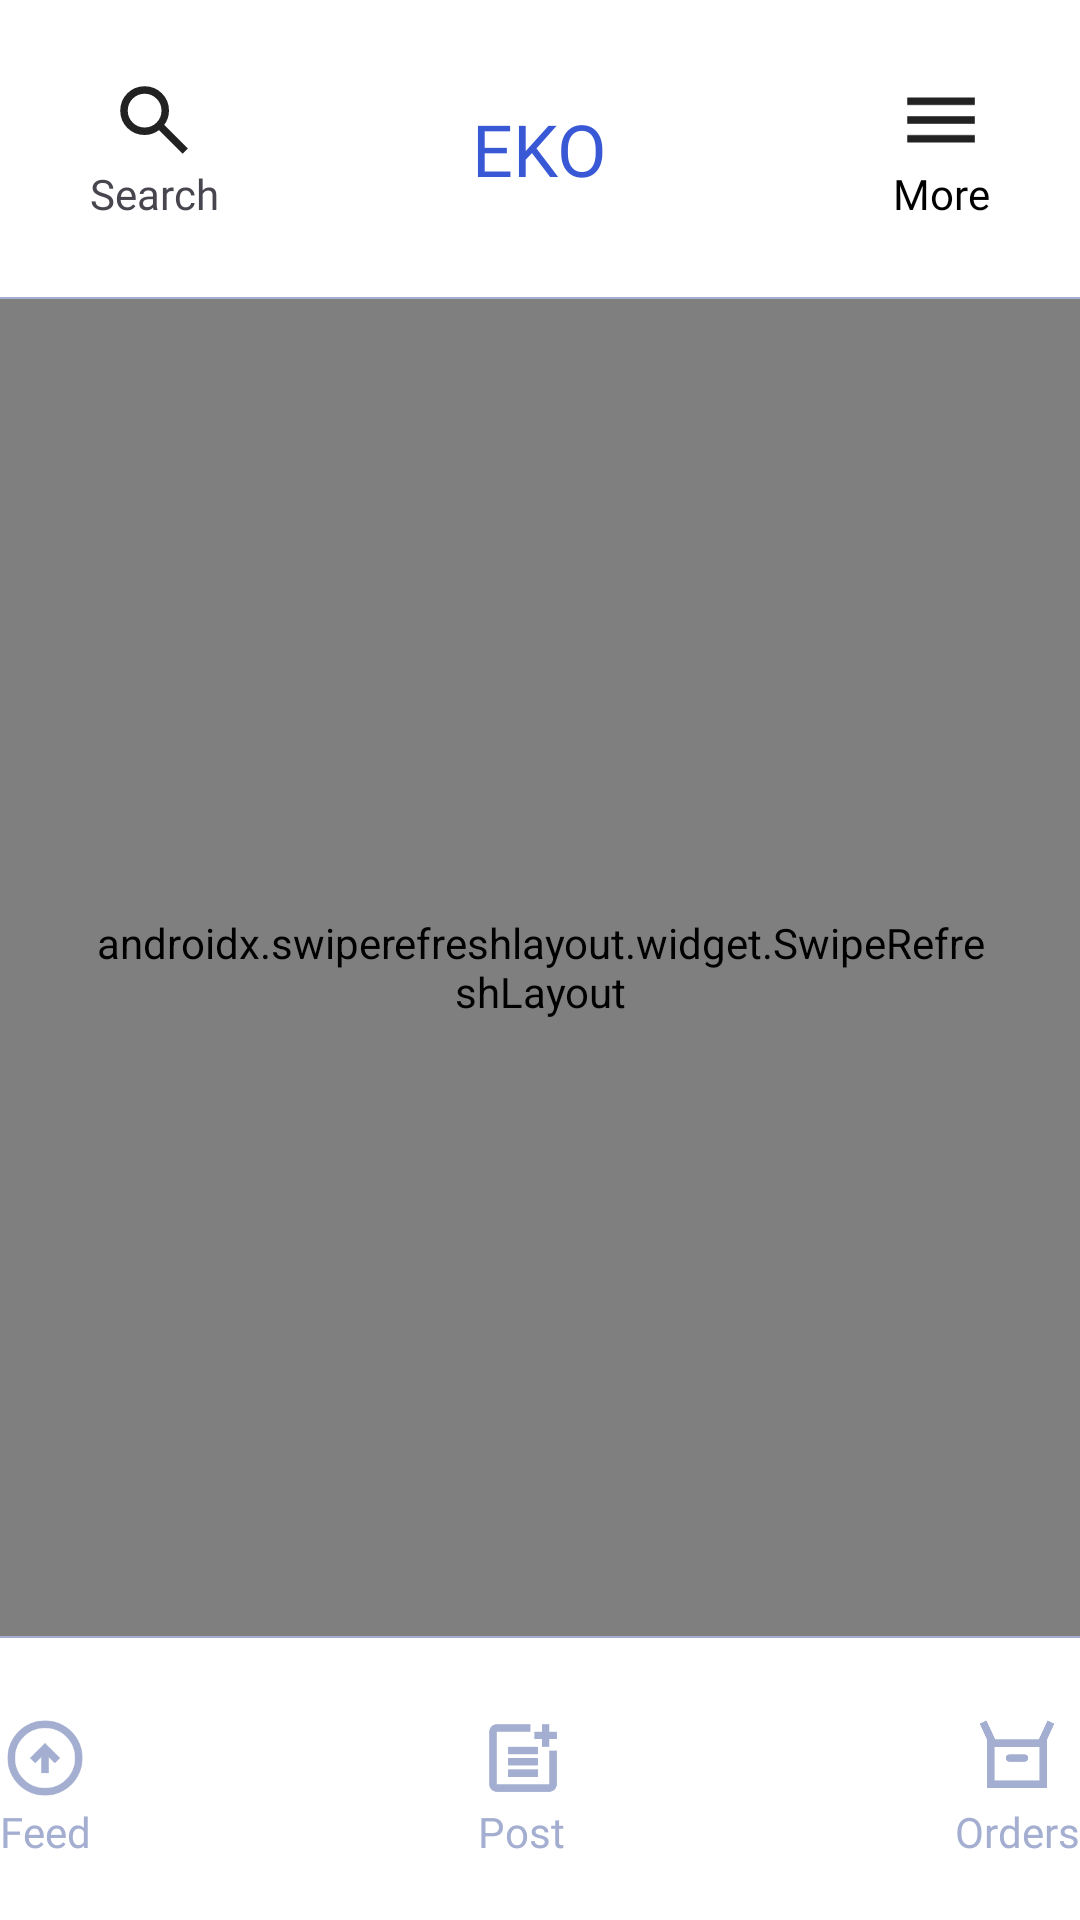

Android layout source for this screen:
<!-- AndroidManifest.xml: application theme Theme.ClothingSoftware -->
<!-- res/layout/activity_account.xml -->
<FrameLayout xmlns:android="http://schemas.android.com/apk/res/android"
    xmlns:tools="http://schemas.android.com/tools"
    android:layout_width="match_parent"
    android:layout_height="match_parent"
    android:background="@color/white"
    tools:context=".Activities.Account">

    <View
        android:id="@+id/shadowOverlay"
        android:layout_width="match_parent"
        android:layout_height="match_parent"
        android:background="@color/shadow_overlay_color"
        android:alpha="0.5"
        android:visibility="invisible"
        android:elevation="8dp"/>

    <LinearLayout
        android:paddingTop="25dp"
        android:layout_width="match_parent"
        android:layout_height="match_parent"
        android:orientation="vertical"
        tools:ignore="UselessParent">

        
        <include layout="@layout/header_layout" />

        <View
            android:layout_marginTop="25dp"
            android:layout_width="match_parent"
            android:layout_height="0.5dp"
            android:background="@color/colorSecondPrimary"/>

        
        <androidx.swiperefreshlayout.widget.SwipeRefreshLayout
            android:id="@+id/swipeRefreshLayout"
            android:layout_width="match_parent"
            android:paddingHorizontal="30dp"
            android:layout_height="0dp"
            android:layout_weight="1">

            
            <androidx.fragment.app.FragmentContainerView
                android:id="@+id/fragmentContainer"
                android:layout_width="match_parent"
                android:layout_height="match_parent" />

        </androidx.swiperefreshlayout.widget.SwipeRefreshLayout>

        <View
            android:layout_marginBottom="5dp"
            android:layout_width="match_parent"
            android:layout_height="0.5dp"
            android:background="@color/colorSecondPrimary"/>

        
        <RelativeLayout
            android:layout_width="match_parent"
            android:layout_height="wrap_content"
            android:layout_gravity="bottom">

            <include layout="@layout/footer_layout" />
        </RelativeLayout>

    </LinearLayout>

</FrameLayout>
<!-- res/layout/header_layout.xml (included above) -->
<?xml version="1.0" encoding="utf-8"?>
<LinearLayout xmlns:android="http://schemas.android.com/apk/res/android"
    xmlns:tools="http://schemas.android.com/tools"
    android:layout_width="match_parent"
    android:layout_height="wrap_content"
    android:background="@color/white"
    android:orientation="vertical">

    <RelativeLayout
        android:paddingHorizontal="30dp"
        android:layout_width="match_parent"
        android:layout_height="wrap_content"
        tools:ignore="UselessParent">

        <LinearLayout
            android:id="@+id/searchLinearLayout"
            android:layout_width="wrap_content"
            android:layout_height="wrap_content"
            android:layout_alignParentStart="true"
            android:layout_centerVertical="true"
            android:orientation="vertical"
            tools:ignore="UseCompoundDrawables">

            <ImageView
                android:id="@+id/searchImage"
                android:layout_width="30dp"
                android:layout_height="30dp"
                android:layout_gravity="center"
                android:contentDescription="@string/search_icon"
                android:src="@drawable/search"
                android:visibility="visible" />

            <TextView
                android:id="@+id/searchText"
                android:layout_width="wrap_content"
                android:layout_height="wrap_content"
                android:fontFamily="@font/inter"
                android:text="@string/search"
                android:textSize="14sp" />
        </LinearLayout>

        <LinearLayout
            android:visibility="gone"
            android:id="@+id/resetLinearLayout"
            android:layout_width="wrap_content"
            android:layout_height="wrap_content"
            android:layout_alignParentStart="true"
            android:layout_centerVertical="true"
            android:orientation="vertical"
            tools:ignore="UseCompoundDrawables">

            <ImageView
                android:id="@+id/resetImage"
                android:layout_width="30dp"
                android:layout_height="30dp"
                android:layout_gravity="center"
                android:contentDescription="@string/reset_icon"
                android:src="@drawable/reset"
                android:visibility="visible" />

            <TextView
                android:id="@+id/resetText"
                android:layout_width="wrap_content"
                android:layout_height="wrap_content"
                android:fontFamily="@font/inter"
                android:text="@string/reset"
                android:textSize="14sp" />
        </LinearLayout>

        <TextView
            android:layout_width="wrap_content"
            android:layout_height="wrap_content"
            android:layout_centerHorizontal="true"
            android:layout_centerVertical="true"
            android:fontFamily="@font/semibold"
            android:text="EKO"
            android:textColor="@color/colorPrimary"
            android:textSize="24sp"
            tools:ignore="HardcodedText" />

        <LinearLayout
            android:id="@+id/filterLayout"
            android:layout_width="wrap_content"
            android:layout_height="wrap_content"
            android:layout_alignParentEnd="true"
            android:layout_centerVertical="true"
            android:orientation="vertical"
            tools:ignore="RelativeOverlap,UseCompoundDrawables">

            <ImageView
                android:id="@+id/filterImage"
                android:layout_width="30dp"
                android:layout_height="30dp"
                android:layout_gravity="center"
                android:contentDescription="@string/filter_icon"
                android:src="@drawable/menu" />

            <TextView
                android:id="@+id/textImage"
                android:layout_width="wrap_content"
                android:layout_height="wrap_content"
                android:fontFamily="@font/inter"
                android:text="@string/more"
                android:textColor="@color/black"
                android:textSize="14sp" />
        </LinearLayout>

    </RelativeLayout>
</LinearLayout>
<!-- res/layout/footer_layout.xml (included above) -->
<?xml version="1.0" encoding="utf-8"?>
<LinearLayout xmlns:android="http://schemas.android.com/apk/res/android"
    xmlns:tools="http://schemas.android.com/tools"
    android:layout_width="wrap_content"
    android:layout_height="wrap_content"
    android:orientation="horizontal"
    android:layout_gravity="top"
    android:paddingVertical="20dp"
    android:background="@color/white">

    <LinearLayout
        android:layout_width="wrap_content"
        android:layout_height="wrap_content"
        android:orientation="vertical"
        android:id="@+id/feedLinearLayout"
        tools:ignore="UseCompoundDrawables">

        <ImageView
            android:id="@+id/feedIcon"
            android:layout_width="30dp"
            android:layout_height="30dp"
            android:layout_gravity="center"
            android:contentDescription="@string/icon_for_the_feed_section"
            android:src="@drawable/feed" />

        <TextView
            android:id="@+id/feedText"
            android:layout_width="wrap_content"
            android:layout_height="wrap_content"
            android:fontFamily="@font/inter"
            android:text="@string/feed"
            android:textColor="@color/colorSecondPrimary"
            android:textSize="14sp" />

    </LinearLayout>

    <View
        android:layout_width="0dp"
        android:layout_height="0dp"
        android:layout_weight="1"/>

    <LinearLayout
        android:id="@+id/postLinearLayout"
        android:layout_width="wrap_content"
        android:layout_height="wrap_content"
        android:orientation="vertical"
        tools:ignore="UseCompoundDrawables">

        <ImageView
            android:id="@+id/postIcon"
            android:layout_width="30dp"
            android:layout_height="30dp"
            android:layout_gravity="center"
            android:contentDescription="@string/icon_for_the_post_section"
            android:src="@drawable/post" />

        <TextView
            android:id="@+id/postText"
            android:layout_width="wrap_content"
            android:layout_height="wrap_content"
            android:fontFamily="@font/inter"
            android:text="@string/post"
            android:textColor="@color/colorSecondPrimary"
            android:textSize="14sp" />

    </LinearLayout>

    <View
        android:layout_width="0dp"
        android:layout_height="0dp"
        android:layout_weight="1"/>

    <LinearLayout
        android:id="@+id/ordersLinearLayout"
        android:layout_width="wrap_content"
        android:layout_height="wrap_content"
        android:orientation="vertical"
        tools:ignore="UseCompoundDrawables">

        <ImageView
            android:id="@+id/ordersIcon"
            android:layout_width="30dp"
            android:layout_height="30dp"
            android:layout_gravity="center"
            android:contentDescription="@string/icon_for_the_orders_section"
            android:src="@drawable/orders" />

        <TextView
            android:id="@+id/ordersText"
            android:layout_width="wrap_content"
            android:layout_height="wrap_content"
            android:fontFamily="@font/inter"
            android:textColor="@color/colorSecondPrimary"
            android:text="@string/orders"
            android:textSize="14sp" />

    </LinearLayout>
</LinearLayout>
<!-- resources referenced by this layout -->
<resources>
  <color name="black">#FF000000</color>
  <color name="colorPrimary">#3858D6</color>
  <color name="colorSecondPrimary">#A3AED0</color>
  <color name="shadow_overlay_color">#80000000</color>
  <color name="white">#FFFFFFFF</color>
  <!-- drawable feed (drawable) -->
  <vector android:autoMirrored="true" android:height="24dp"
      android:viewportHeight="960" android:viewportWidth="960"
      android:width="24dp" xmlns:android="http://schemas.android.com/apk/res/android">
      <path android:fillColor="#A3AED0" android:pathData="M440,640h80v-168l64,64 56,-56 -160,-160 -160,160 56,56 64,-64v168ZM480,880q-83,0 -156,-31.5T197,763q-54,-54 -85.5,-127T80,480q0,-83 31.5,-156T197,197q54,-54 127,-85.5T480,80q83,0 156,31.5T763,197q54,54 85.5,127T880,480q0,83 -31.5,156T763,763q-54,54 -127,85.5T480,880ZM480,800q134,0 227,-93t93,-227q0,-134 -93,-227t-227,-93q-134,0 -227,93t-93,227q0,134 93,227t227,93ZM480,480Z"/>
  </vector>
  <!-- drawable menu (drawable) -->
  <vector android:autoMirrored="true" android:height="24dp"
      android:viewportHeight="960" android:viewportWidth="960"
      android:width="24dp" xmlns:android="http://schemas.android.com/apk/res/android">
      <path android:fillColor="#222222" android:pathData="M120,720v-80h720v80L120,720ZM120,520v-80h720v80L120,520ZM120,320v-80h720v80L120,320Z"/>
  </vector>
  <!-- drawable orders (drawable) -->
  <vector xmlns:android="http://schemas.android.com/apk/res/android"
      android:width="24dp"
      android:height="24dp"
      android:viewportWidth="960"
      android:viewportHeight="960">
    <path
        android:fillColor="#A3AED0"
        android:pathData="M160,800v-516L82,114l72,-34 94,202h464l94,-202 72,34 -78,170v516L160,800ZM400,520h160q17,0 28.5,-11.5T600,480q0,-17 -11.5,-28.5T560,440L400,440q-17,0 -28.5,11.5T360,480q0,17 11.5,28.5T400,520ZM240,720h480v-358L240,362v358ZM240,720v-358,358Z"/>
  </vector>
  <!-- drawable post (drawable) -->
  <vector xmlns:android="http://schemas.android.com/apk/res/android"
      android:width="24dp"
      android:height="24dp"
      android:viewportWidth="960"
      android:viewportHeight="960">
    <path
        android:fillColor="#A3AED0"
        android:pathData="M200,840q-33,0 -56.5,-23.5T120,760v-560q0,-33 23.5,-56.5T200,120h360v80L200,200v560h560v-360h80v360q0,33 -23.5,56.5T760,840L200,840ZM320,680v-80h320v80L320,680ZM320,560v-80h320v80L320,560ZM320,440v-80h320v80L320,440ZM680,360v-80h-80v-80h80v-80h80v80h80v80h-80v80h-80Z"/>
  </vector>
  <!-- drawable search (drawable) -->
  <vector android:autoMirrored="true" android:height="24dp"
      android:viewportHeight="960" android:viewportWidth="960"
      android:width="24dp" xmlns:android="http://schemas.android.com/apk/res/android">
      <path android:fillColor="#222222" android:pathData="M784,840 L532,588q-30,24 -69,38t-83,14q-109,0 -184.5,-75.5T120,380q0,-109 75.5,-184.5T380,120q109,0 184.5,75.5T640,380q0,44 -14,83t-38,69l252,252 -56,56ZM380,560q75,0 127.5,-52.5T560,380q0,-75 -52.5,-127.5T380,200q-75,0 -127.5,52.5T200,380q0,75 52.5,127.5T380,560Z"/>
  </vector>
  <string name="feed">Feed</string>
  <string name="filter_icon">Filter Icon</string>
  <string name="icon_for_the_feed_section">Icon for the feed section</string>
  <string name="icon_for_the_orders_section">Icon for the orders section</string>
  <string name="icon_for_the_post_section">Icon for the post section</string>
  <string name="more">More</string>
  <string name="orders">Orders</string>
  <string name="post">Post</string>
  <string name="reset">Reset</string>
  <string name="reset_icon">Reset Icon</string>
  <string name="search">Search</string>
  <string name="search_icon">Search Icon</string>
  <style name="Theme.ClothingSoftware" parent="Base.Theme.ClothingSoftware" />
  <style name="Base.Theme.ClothingSoftware" parent="Theme.Material3.DayNight.NoActionBar">
          
          
      </style>
</resources>
